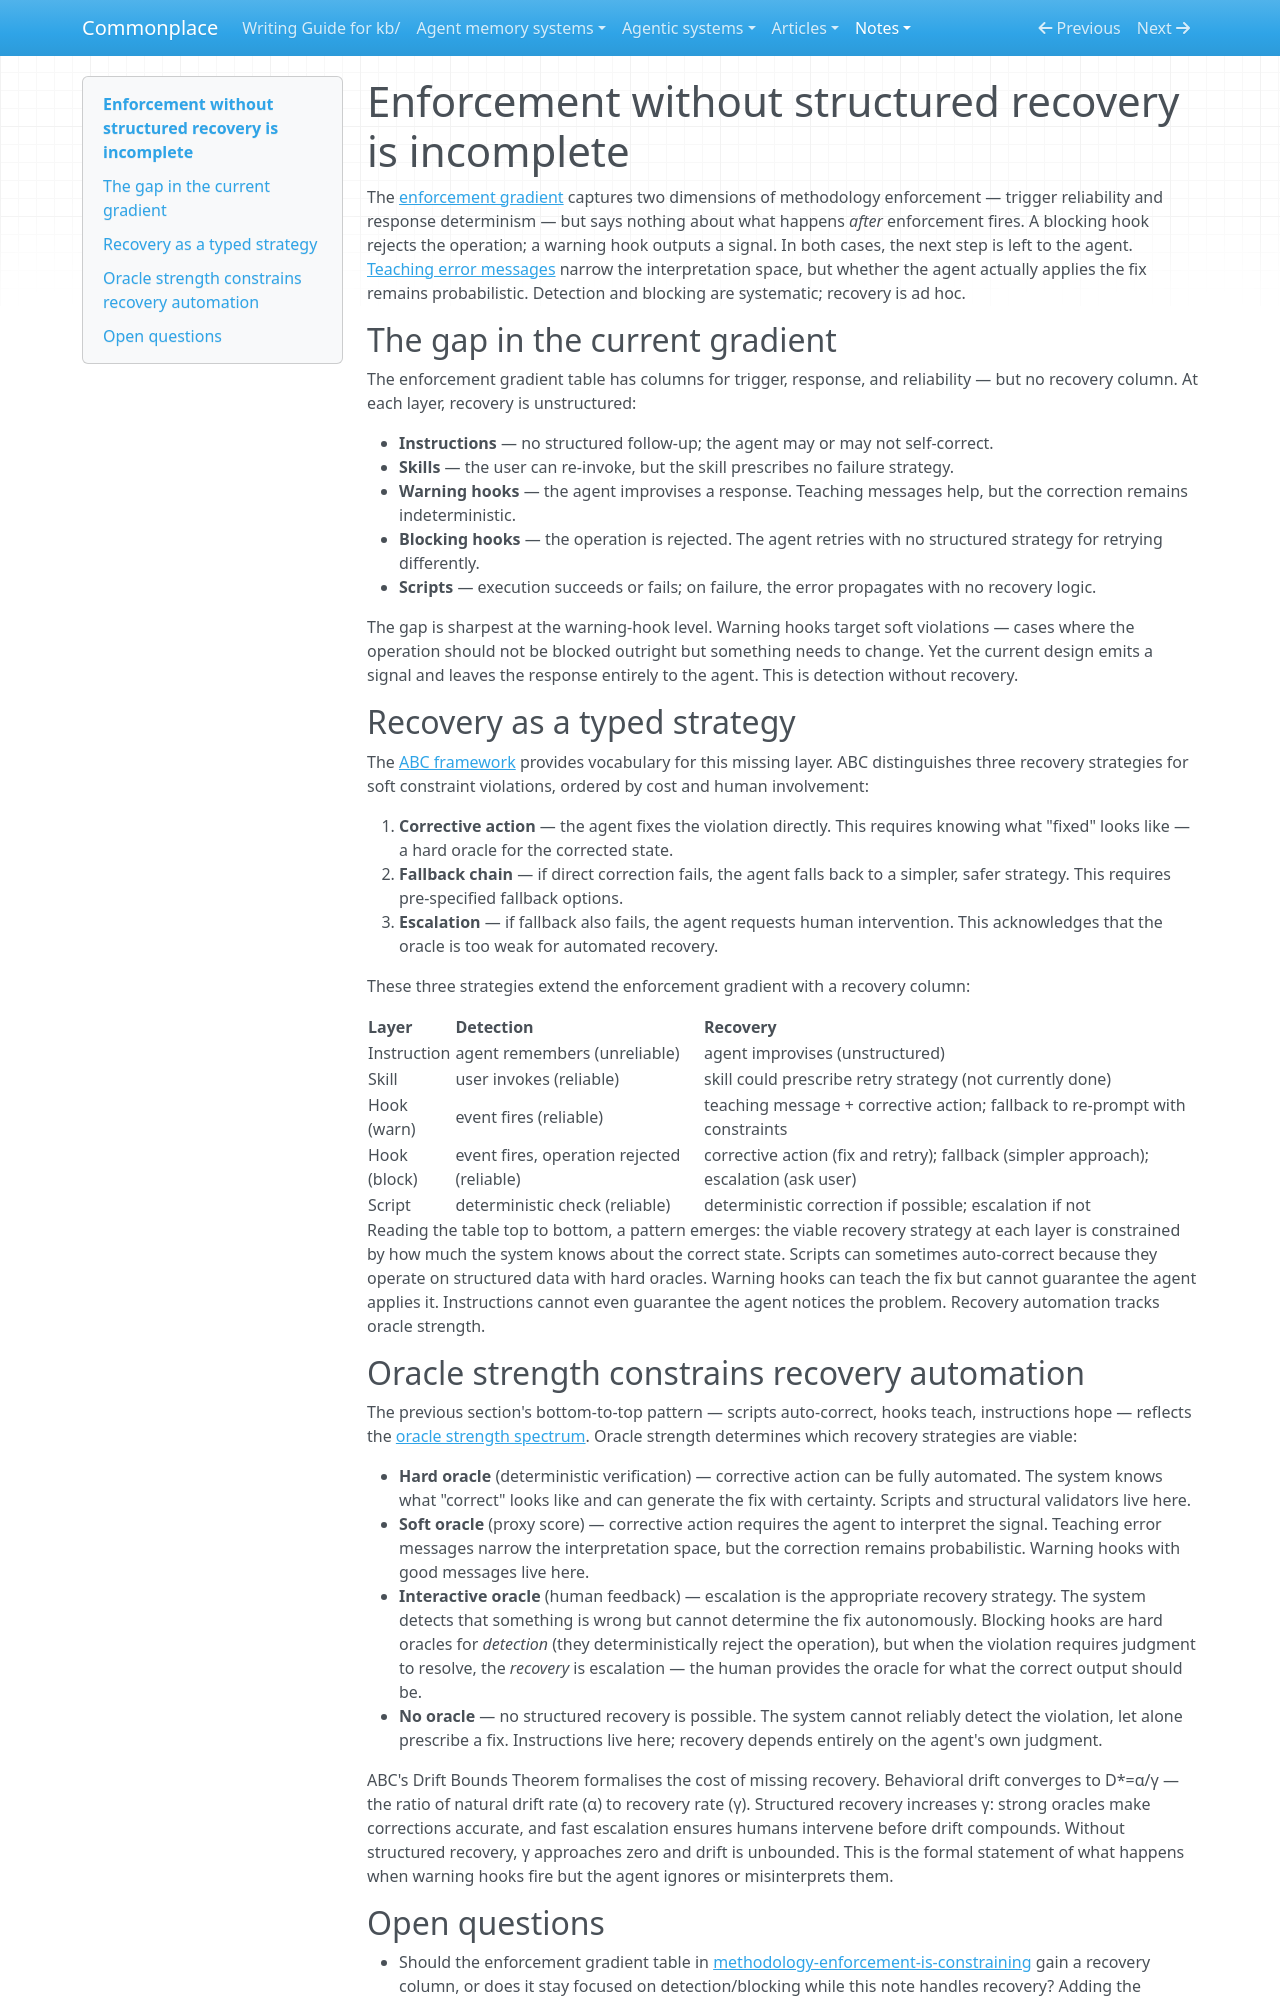

repository: zby/commonplace · page: notes/enforcement-without-structured-recovery-is-incomplete/index.html · generator: mkdocs

---
description: The enforcement gradient covers detection and blocking but has no recovery column — recovery strategies (corrective → fallback → escalation) are the missing layer, and oracle strength determines which are viable at each level
type: types/note.md
traits: [has-external-sources, title-as-claim]
tags: [learning-theory, constraining, llm-reliability]
---

# Enforcement without structured recovery is incomplete

The [enforcement gradient](./methodology-enforcement-is-constraining.md) captures two dimensions of methodology enforcement — trigger reliability and response determinism — but says nothing about what happens *after* enforcement fires. A blocking hook rejects the operation; a warning hook outputs a signal. In both cases, the next step is left to the agent. [Teaching error messages](./error-messages-that-teach-are-a-constraining-technique.md) narrow the interpretation space, but whether the agent actually applies the fix remains probabilistic. Detection and blocking are systematic; recovery is ad hoc.

## The gap in the current gradient

The enforcement gradient table has columns for trigger, response, and reliability — but no recovery column. At each layer, recovery is unstructured:

- **Instructions** — no structured follow-up; the agent may or may not self-correct.
- **Skills** — the user can re-invoke, but the skill prescribes no failure strategy.
- **Warning hooks** — the agent improvises a response. Teaching messages help, but the correction remains indeterministic.
- **Blocking hooks** — the operation is rejected. The agent retries with no structured strategy for retrying differently.
- **Scripts** — execution succeeds or fails; on failure, the error propagates with no recovery logic.

The gap is sharpest at the warning-hook level. Warning hooks target soft violations — cases where the operation should not be blocked outright but something needs to change. Yet the current design emits a signal and leaves the response entirely to the agent. This is detection without recovery.

## Recovery as a typed strategy

The [ABC framework](https://arxiv.org/html/2602.22302v1) provides vocabulary for this missing layer. ABC distinguishes three recovery strategies for soft constraint violations, ordered by cost and human involvement:

1. **Corrective action** — the agent fixes the violation directly. This requires knowing what "fixed" looks like — a hard oracle for the corrected state.
2. **Fallback chain** — if direct correction fails, the agent falls back to a simpler, safer strategy. This requires pre-specified fallback options.
3. **Escalation** — if fallback also fails, the agent requests human intervention. This acknowledges that the oracle is too weak for automated recovery.

These three strategies extend the enforcement gradient with a recovery column:

| Layer | Detection | Recovery |
|-------|-----------|----------|
| Instruction | agent remembers (unreliable) | agent improvises (unstructured) |
| Skill | user invokes (reliable) | skill could prescribe retry strategy (not currently done) |
| Hook (warn) | event fires (reliable) | teaching message + corrective action; fallback to re-prompt with constraints |
| Hook (block) | event fires, operation rejected (reliable) | corrective action (fix and retry); fallback (simpler approach); escalation (ask user) |
| Script | deterministic check (reliable) | deterministic correction if possible; escalation if not |

Reading the table top to bottom, a pattern emerges: the viable recovery strategy at each layer is constrained by how much the system knows about the correct state. Scripts can sometimes auto-correct because they operate on structured data with hard oracles. Warning hooks can teach the fix but cannot guarantee the agent applies it. Instructions cannot even guarantee the agent notices the problem. Recovery automation tracks oracle strength.

## Oracle strength constrains recovery automation

The previous section's bottom-to-top pattern — scripts auto-correct, hooks teach, instructions hope — reflects the [oracle strength spectrum](./oracle-strength-spectrum.md). Oracle strength determines which recovery strategies are viable:

- **Hard oracle** (deterministic verification) — corrective action can be fully automated. The system knows what "correct" looks like and can generate the fix with certainty. Scripts and structural validators live here.
- **Soft oracle** (proxy score) — corrective action requires the agent to interpret the signal. Teaching error messages narrow the interpretation space, but the correction remains probabilistic. Warning hooks with good messages live here.
- **Interactive oracle** (human feedback) — escalation is the appropriate recovery strategy. The system detects that something is wrong but cannot determine the fix autonomously. Blocking hooks are hard oracles for *detection* (they deterministically reject the operation), but when the violation requires judgment to resolve, the *recovery* is escalation — the human provides the oracle for what the correct output should be.
- **No oracle** — no structured recovery is possible. The system cannot reliably detect the violation, let alone prescribe a fix. Instructions live here; recovery depends entirely on the agent's own judgment.

ABC's Drift Bounds Theorem formalises the cost of missing recovery. Behavioral drift converges to D*=α/γ — the ratio of natural drift rate (α) to recovery rate (γ). Structured recovery increases γ: strong oracles make corrections accurate, and fast escalation ensures humans intervene before drift compounds. Without structured recovery, γ approaches zero and drift is unbounded. This is the formal statement of what happens when warning hooks fire but the agent ignores or misinterprets them.
